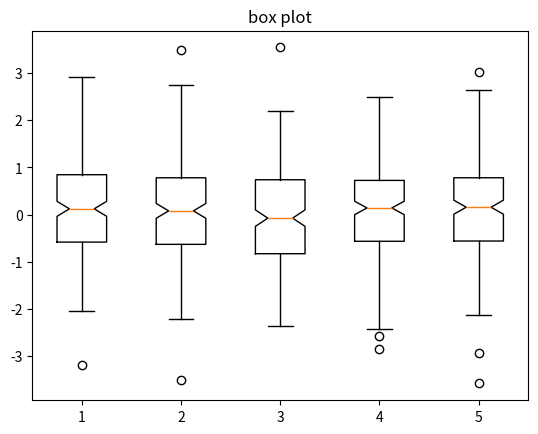

Here is the Python script that generated this plot:
import matplotlib.pyplot as plt
import numpy as np


data = np.random.randn(200, 5)
plt.boxplot(data, notch=True)
plt.title("box plot")
plt.show()
